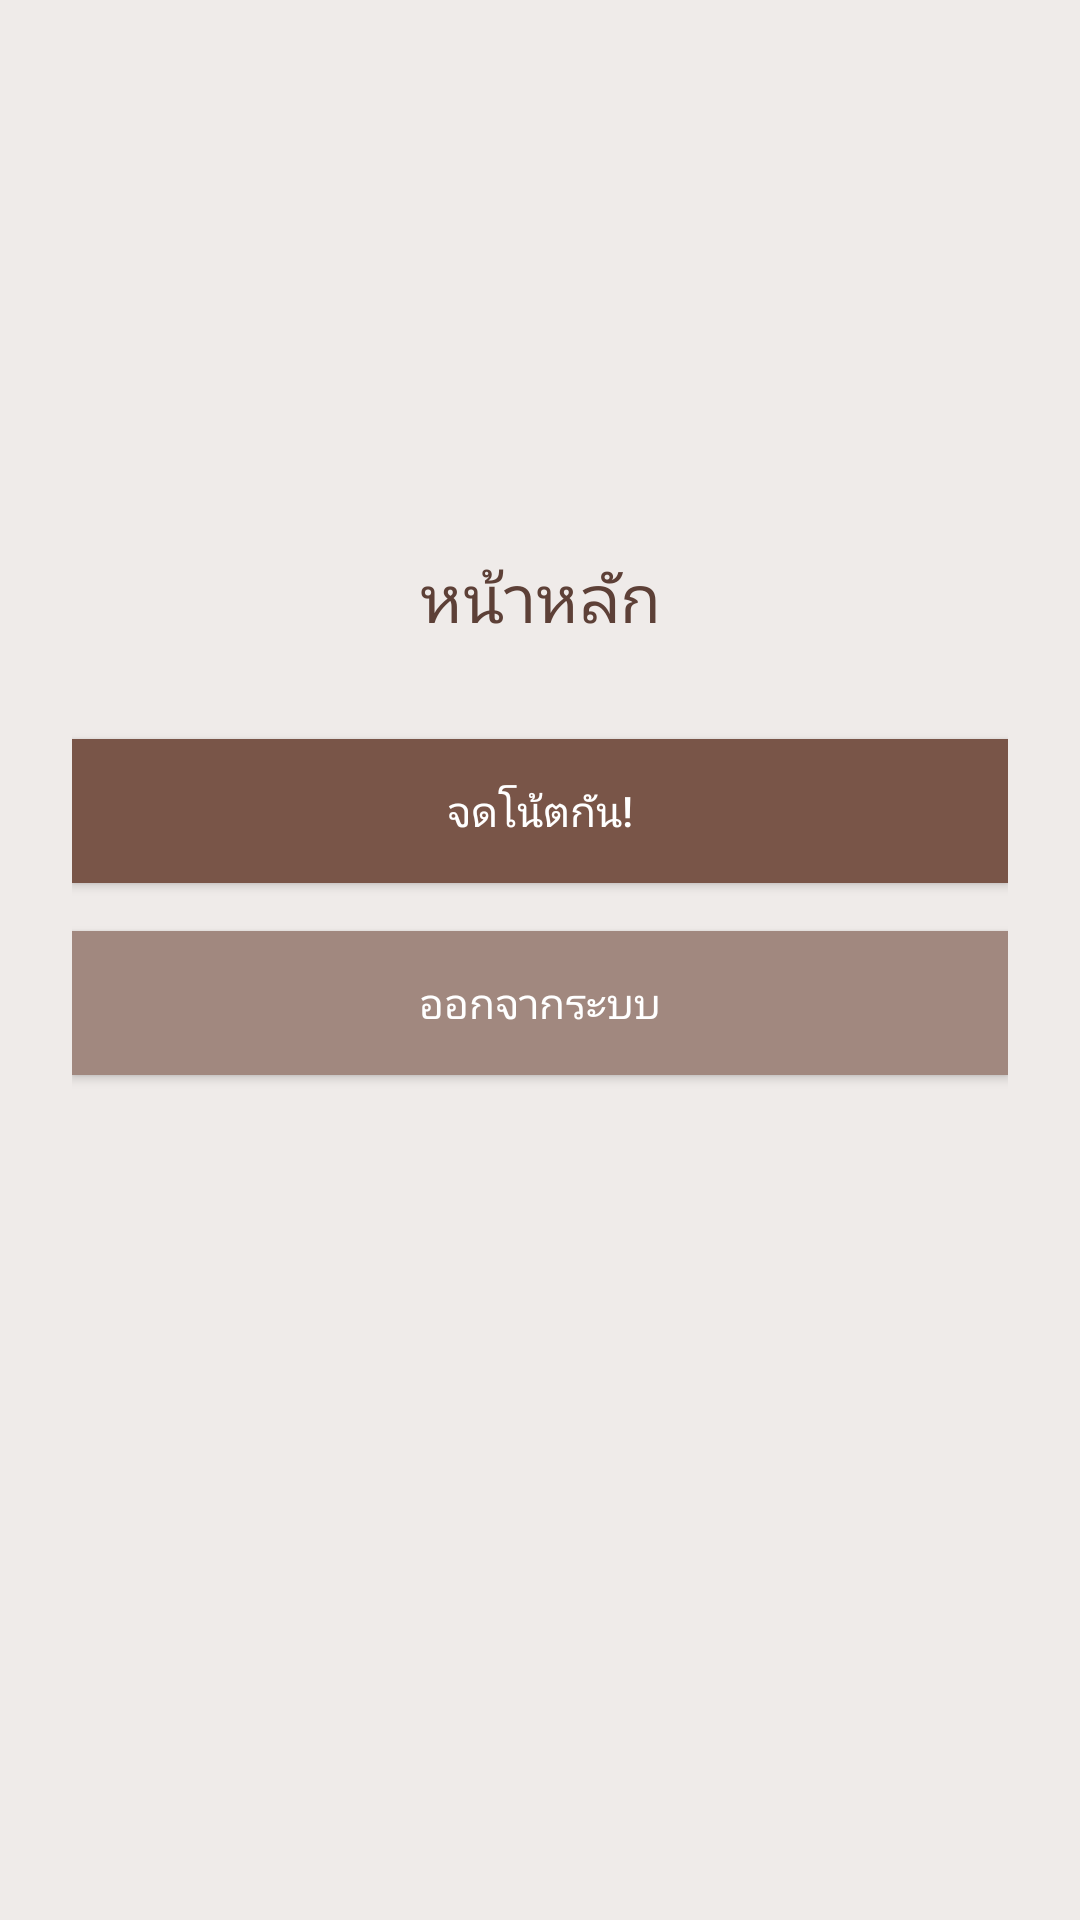

Here is an Android app screen rendered from its layout file. Give the layout XML and the strings, colors and styles it references.
<!-- AndroidManifest.xml: activity theme Theme.AppCompat.Light.NoActionBar -->
<!-- res/layout/activity_home.xml -->
<?xml version="1.0" encoding="utf-8"?>

<androidx.constraintlayout.widget.ConstraintLayout xmlns:android="http://schemas.android.com/apk/res/android"
    xmlns:app="http://schemas.android.com/apk/res-auto"
    xmlns:tools="http://schemas.android.com/tools"
    android:layout_width="match_parent"
    android:layout_height="match_parent"
    android:background="#EFEBE9"
    android:padding="24dp"
    tools:context=".HomeActivity">

    <ImageView
        android:id="@+id/logoImageHome"
        android:layout_width="120dp"
        android:layout_height="120dp"
        android:src="@drawable/todologo"
        android:contentDescription="โลโก้ To-Do Home"
        app:layout_constraintTop_toTopOf="parent"
        app:layout_constraintStart_toStartOf="parent"
        app:layout_constraintEnd_toEndOf="parent"
        android:layout_marginTop="24dp" />

    <TextView
        android:id="@+id/homeTitle"
        android:layout_width="wrap_content"
        android:layout_height="wrap_content"
        android:text="หน้าหลัก"
        android:textSize="22sp"
        android:textColor="#5D4037"
        app:layout_constraintTop_toBottomOf="@+id/logoImageHome"
        app:layout_constraintStart_toStartOf="parent"
        app:layout_constraintEnd_toEndOf="parent"
        android:layout_marginTop="16dp" />

    <Button
        android:id="@+id/btnTakeNotes"
        android:layout_width="0dp"
        android:layout_height="wrap_content"
        android:text="จดโน้ตกัน!"
        android:textColor="#FFFFFF"
        android:background="#795548"
        android:textAllCaps="false"
        android:inputType="textMultiLine"
        app:layout_constraintTop_toBottomOf="@+id/homeTitle"
        app:layout_constraintStart_toStartOf="parent"
        app:layout_constraintEnd_toEndOf="parent"
        android:layout_marginTop="32dp" />

    <Button
        android:id="@+id/btnLogout"
        android:layout_width="0dp"
        android:layout_height="wrap_content"
        android:text="ออกจากระบบ"
        android:textColor="#FFFFFF"
        android:background="#A1887F"
        android:textAllCaps="false"
        app:layout_constraintTop_toBottomOf="@+id/btnTakeNotes"
        app:layout_constraintStart_toStartOf="parent"
        app:layout_constraintEnd_toEndOf="parent"
        android:layout_marginTop="16dp" />

</androidx.constraintlayout.widget.ConstraintLayout>
<!-- resources referenced by this layout -->
<resources>

</resources>
